Run: headless pygame with SDL's dummy video driver; simulated clock (each Clock.tick advances the game by its frame time, no real sleeping); random seed 0; keys injected as events and as key.get_pressed() state; no mouse input.
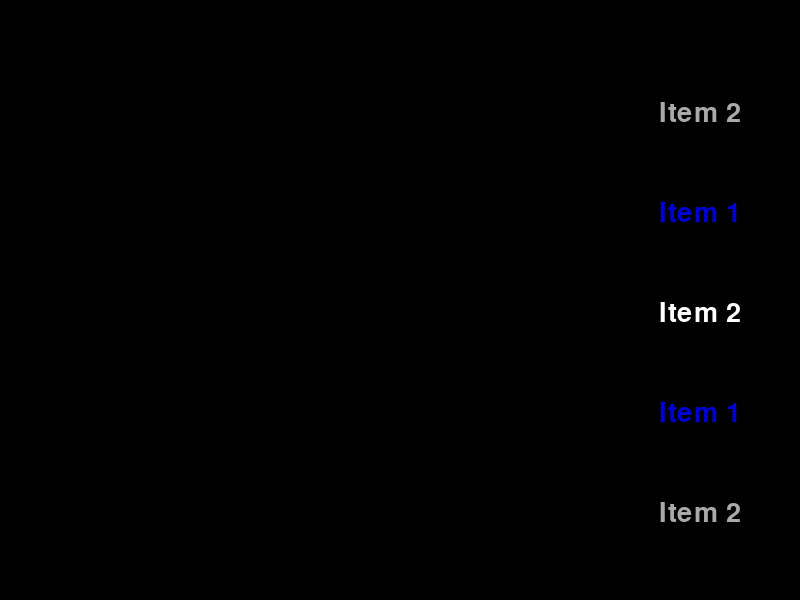
Frame 1 of 4 · flips 1–60 · no input
Frame 2 of 4 · flips 61–180 · tapped SPACE, RETURN · held RIGHT (→), D · screen unchanged from frame 1, image omitted
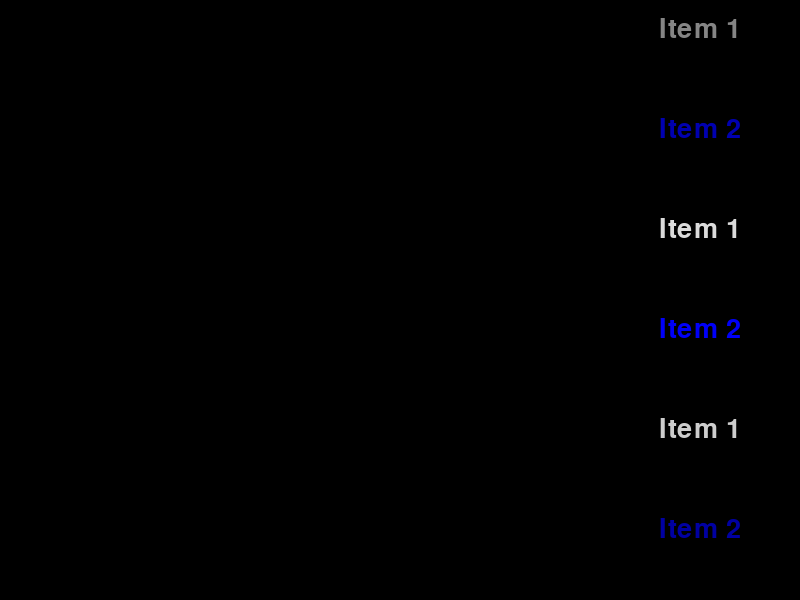
Frame 3 of 4 · flips 181–300 · held DOWN (↓), S
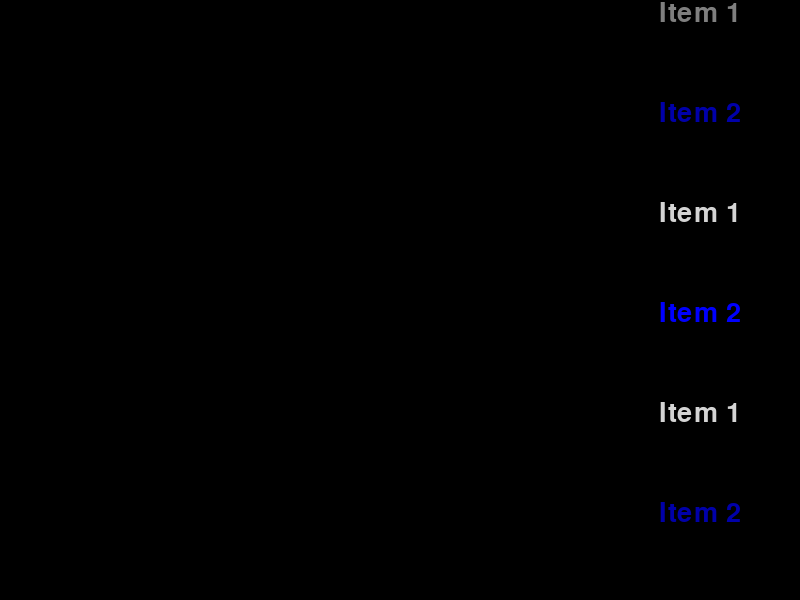
Frame 4 of 4 · flips 301–420 · held LEFT (←), A, UP (↑), W

The pygame program that drew these frames:

import pygame

# Initialize Pygame
pygame.init()

# Screen dimensions
screen_width = 800
screen_height = 600
screen = pygame.display.set_mode((screen_width, screen_height))
pygame.display.set_caption("Smooth Looping Scrolling Selection")

# Colors
WHITE = (255, 255, 255)
BLACK = (0, 0, 0)
BLUE = (0, 0, 255)
GRAY = (100, 100, 100)

# Font
font = pygame.font.Font(None, 40)

# List of items
items = [f"Item {i + 1}" for i in range(2)]

# Selection variables
selected_index = 0
scroll_offset = 0
item_height = 100  # Height of each item
visible_items = screen_height // item_height + 2  # Number of items visible on screen

# Main game loop
running = True
clock = pygame.time.Clock()

while running:
    dt = clock.tick(60) / 1000.0  # Delta time in seconds

    for event in pygame.event.get():
        if event.type == pygame.QUIT:
            running = False
        if event.type == pygame.MOUSEWHEEL:
            scroll_offset -= event.y * 20  # Increased scroll speed for smoother feel

    # Handle keyboard input for continuous scrolling
    keys = pygame.key.get_pressed()
    if keys[pygame.K_UP]:
        scroll_offset -= 200 * dt  # Scroll up
    if keys[pygame.K_DOWN]:
        scroll_offset += 200 * dt  # Scroll down

    # Apply smooth looping to scroll_offset
    total_height = len(items) * item_height
    scroll_offset = scroll_offset % total_height  # This creates the looping effect

    # Calculate selected index
    selected_index = int(scroll_offset // item_height) % len(items)

    # Clear screen
    screen.fill(BLACK)

    # Render visible items with smooth looping
    for i in range(-1, visible_items + 1):
        # Calculate the actual item index with looping
        list_index = (int(scroll_offset // item_height) + i) % len(items)

        # Calculate y position with smooth scrolling
        base_y = i * item_height - (scroll_offset % item_height)
        y_pos = base_y + 200  # Center the list vertically

        # Only render if visible on screen
        if -item_height < y_pos < screen_height:
            # Calculate alpha for fade effect at edges (optional)
            distance_from_center = abs(y_pos - screen_height // 2)
            max_distance = screen_height // 2
            alpha = max(0, 255 - (distance_from_center / max_distance) * 128)

            text_color = BLUE if list_index == selected_index else WHITE
            text_surface = font.render(items[list_index], True, text_color)

            # Optional: Apply fade effect
            if alpha < 255:
                fade_surface = pygame.Surface(text_surface.get_size(), pygame.SRCALPHA)
                fade_surface.fill((255, 255, 255, alpha))
                text_surface.blit(fade_surface, (0, 0), special_flags=pygame.BLEND_RGBA_MULT)

            screen.blit(text_surface, (screen_width - 100 - text_surface.get_width() // 2, y_pos))

    pygame.display.flip()

pygame.quit()
